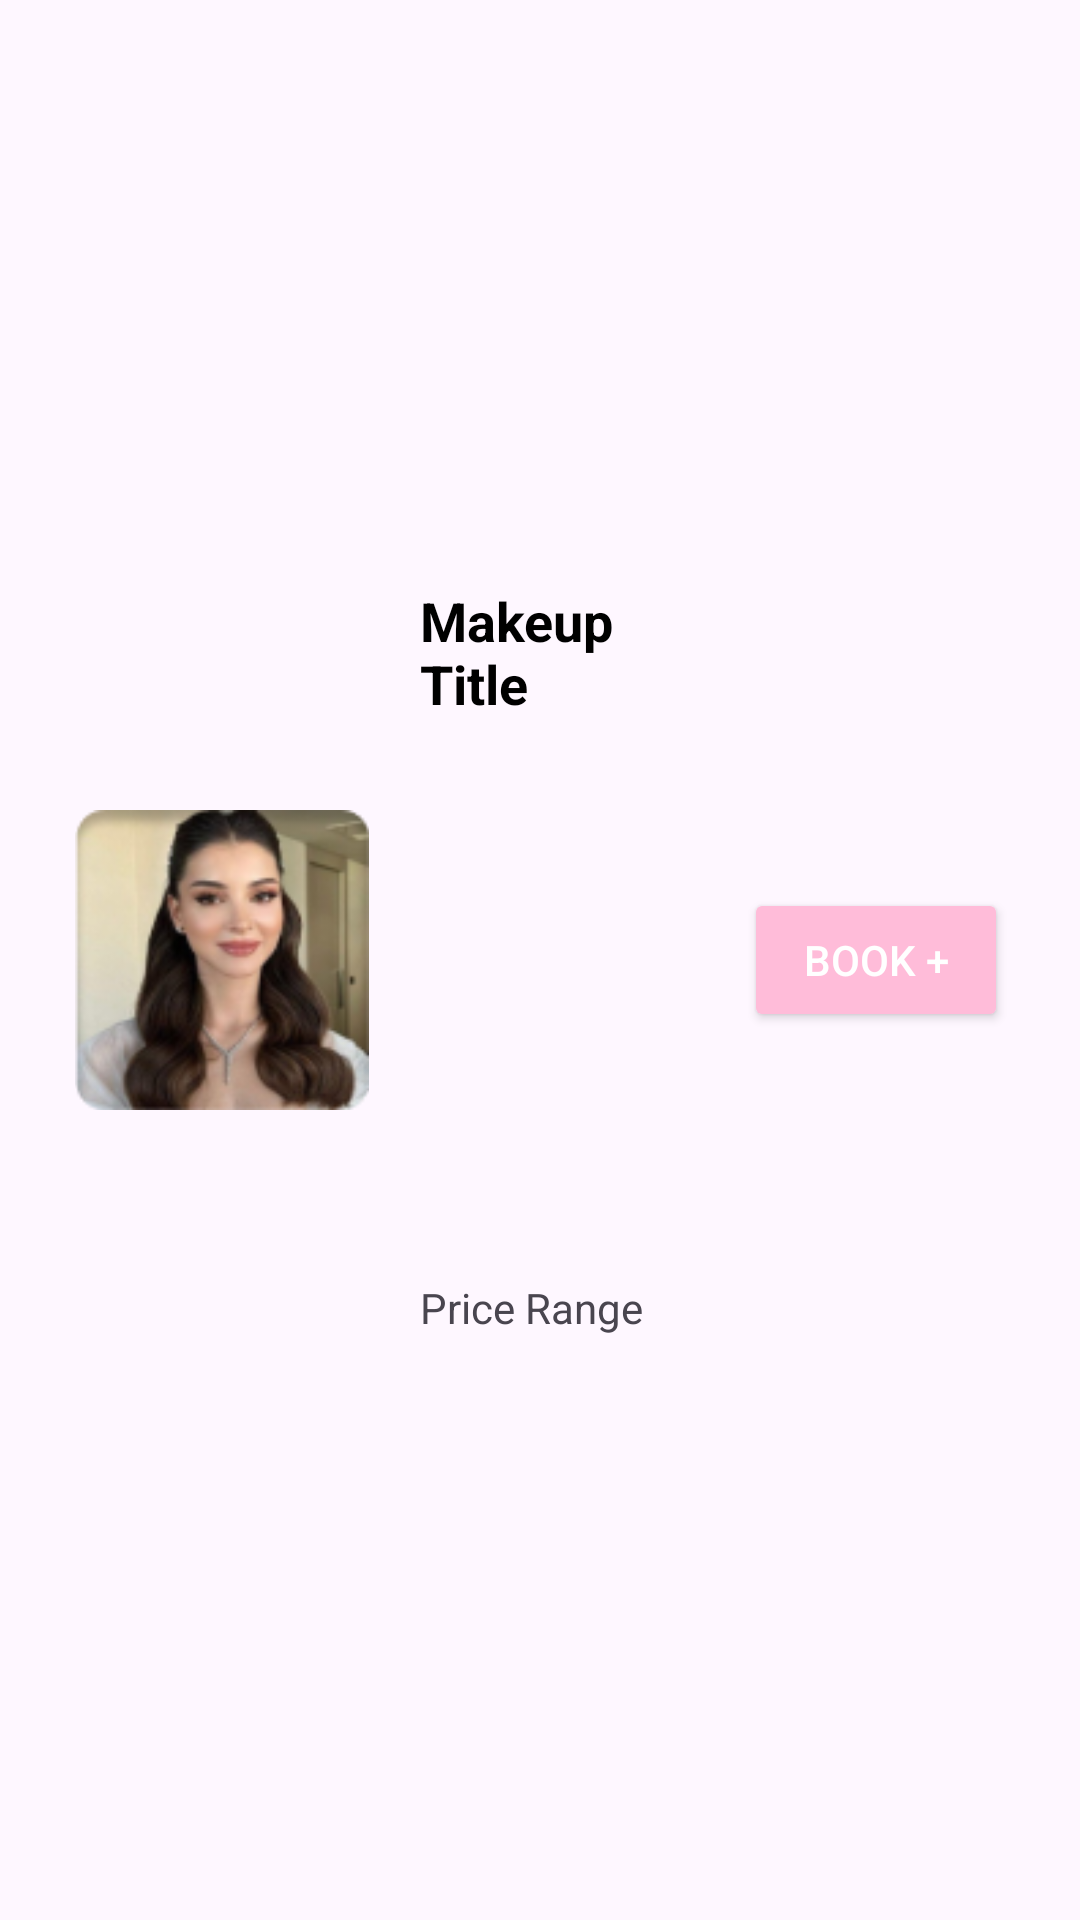

The Android layout XML behind this screen, and the referenced resources:
<!-- AndroidManifest.xml: application theme Theme.Rare -->
<!-- res/layout/evening_list_items.xml -->
<?xml version="1.0" encoding="utf-8"?>
<androidx.constraintlayout.widget.ConstraintLayout xmlns:android="http://schemas.android.com/apk/res/android"
    xmlns:app="http://schemas.android.com/apk/res-auto"
    android:layout_width="match_parent"
    android:layout_height="wrap_content"
    xmlns:tools="http://schemas.android.com/tools"
    android:padding="8dp"
    tools:context=".EveningMakeUp">

    <ImageView
        android:id="@+id/imageView"
        android:layout_width="100dp"
        android:layout_height="100dp"
        android:layout_marginStart="16dp"
        android:src="@drawable/pic1"
        app:layout_constraintBottom_toBottomOf="parent"
        app:layout_constraintStart_toStartOf="parent"
        app:layout_constraintTop_toTopOf="parent" />

    <TextView
        android:id="@+id/textViewTitle"
        android:layout_width="0dp"
        android:layout_height="wrap_content"
        android:layout_marginStart="16dp"
        android:layout_marginEnd="16dp"
        android:text="Makeup Title"
        android:textSize="18sp"
        android:textStyle="bold"
        android:textColor="@color/black"
        app:layout_constraintEnd_toStartOf="@+id/buttonBook"
        app:layout_constraintStart_toEndOf="@+id/imageView"
        app:layout_constraintTop_toTopOf="parent"
        app:layout_constraintBottom_toTopOf="@+id/textViewPriceRange"
        app:layout_constraintHorizontal_bias="0.5"/>

    <TextView
        android:id="@+id/textViewPriceRange"
        android:layout_width="0dp"
        android:layout_height="wrap_content"
        android:layout_marginStart="16dp"
        android:layout_marginEnd="16dp"
        android:text="Price Range"
        android:textSize="14sp"
        app:layout_constraintEnd_toStartOf="@+id/buttonBook"
        app:layout_constraintStart_toEndOf="@+id/imageView"
        app:layout_constraintTop_toBottomOf="@+id/textViewTitle"
        app:layout_constraintBottom_toBottomOf="parent"
        app:layout_constraintHorizontal_bias="0.5"/>

    <Button
        android:id="@+id/buttonBook"
        android:layout_width="wrap_content"
        android:layout_height="wrap_content"
        android:layout_marginEnd="16dp"
        android:text="Book +"
        app:layout_constraintEnd_toEndOf="parent"
        app:layout_constraintTop_toTopOf="parent"
        app:layout_constraintBottom_toBottomOf="parent"
        android:textColor="#FFFF"
        android:backgroundTint="#FFBCD9"/>

</androidx.constraintlayout.widget.ConstraintLayout>
<!-- resources referenced by this layout -->
<resources>
  <color name="black">#FF000000</color>
  <!-- drawable pic1: png bitmap (drawable, 23950 bytes) -->
  <style name="Theme.Rare" parent="Base.Theme.Rare" />
  <style name="Base.Theme.Rare" parent="Theme.Material3.DayNight.NoActionBar">
          
          
      </style>
</resources>
